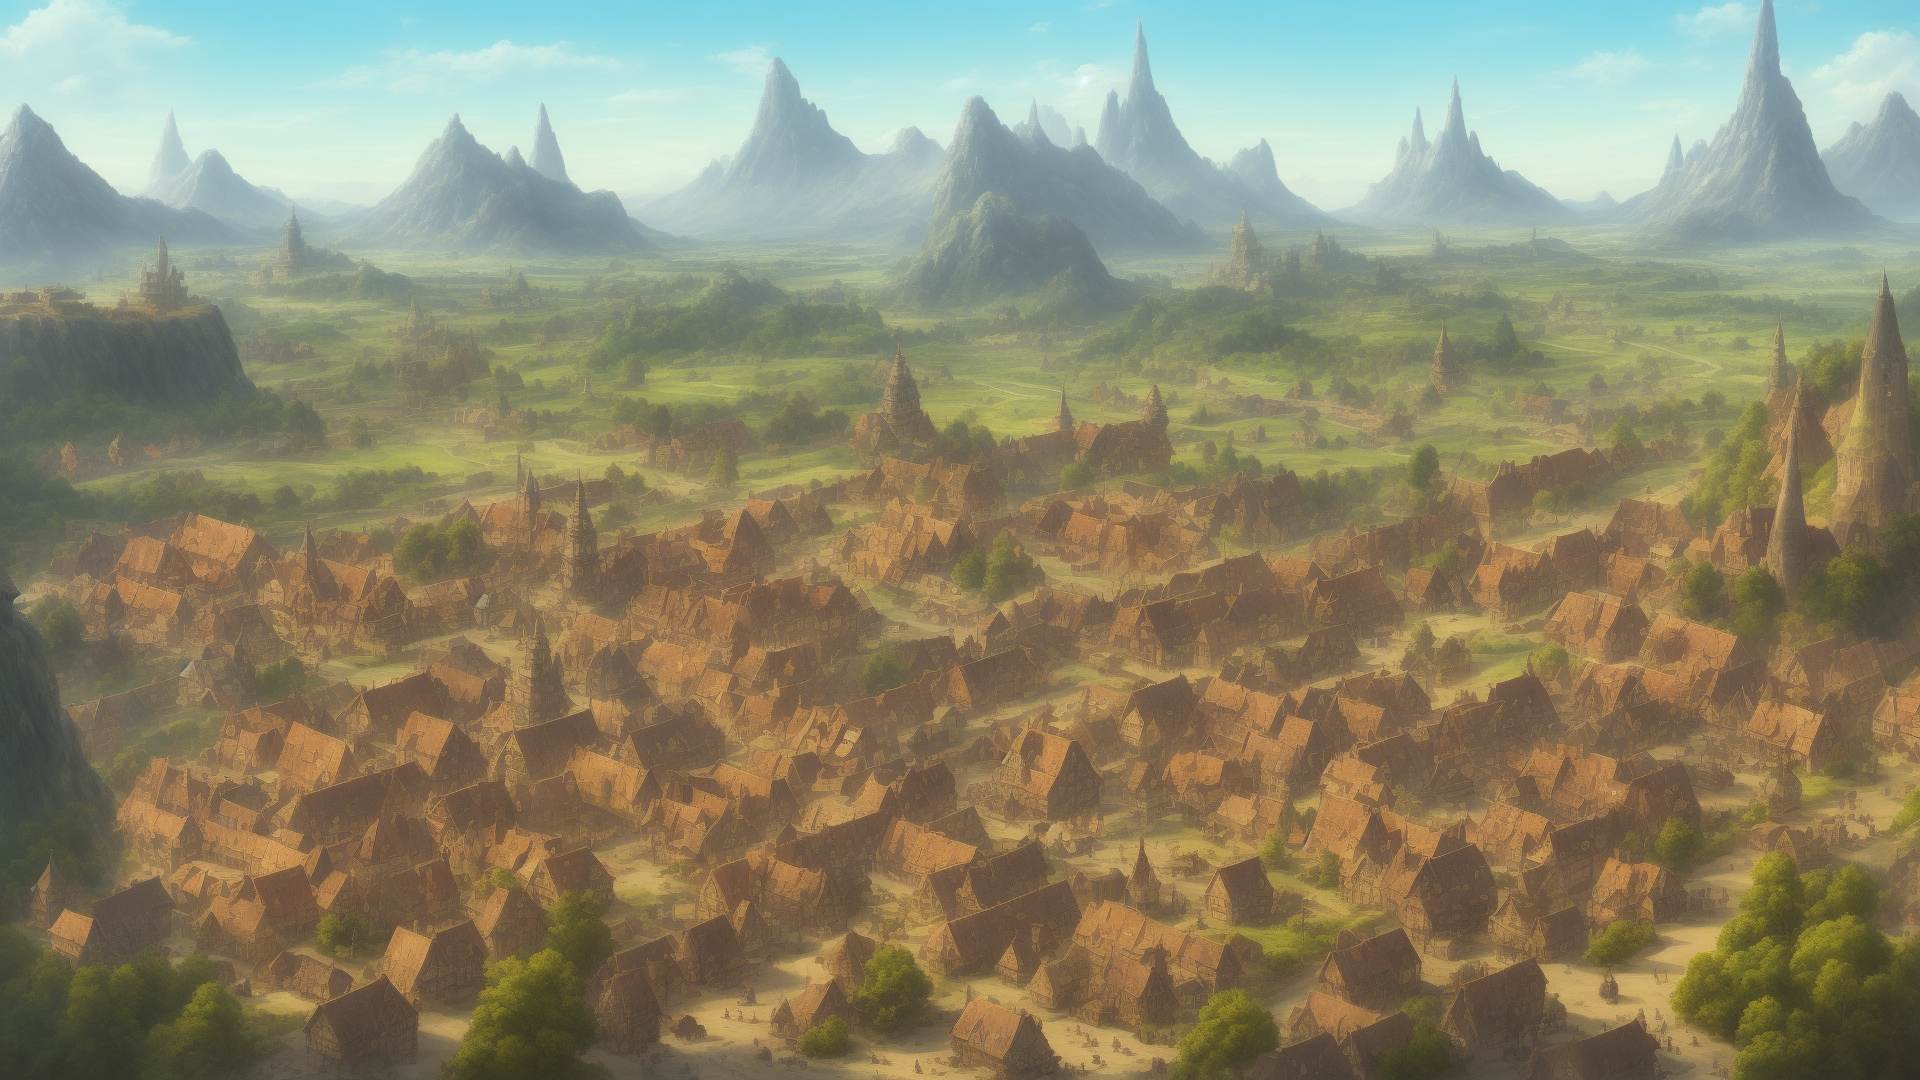
Generation parameters embedded in this image by AUTOMATIC1111 Stable Diffusion web UI or a fork of it (Forge, ...) (PNG 'parameters' text chunk):
Town distant shot, fantasy
Negative prompt: Human
Steps: 20, Sampler: Euler a, CFG scale: 7, Seed: 159495173, Size: 1920x1080, Model hash: a60cfaa90d, Model: dreamshaper_5BakedVae